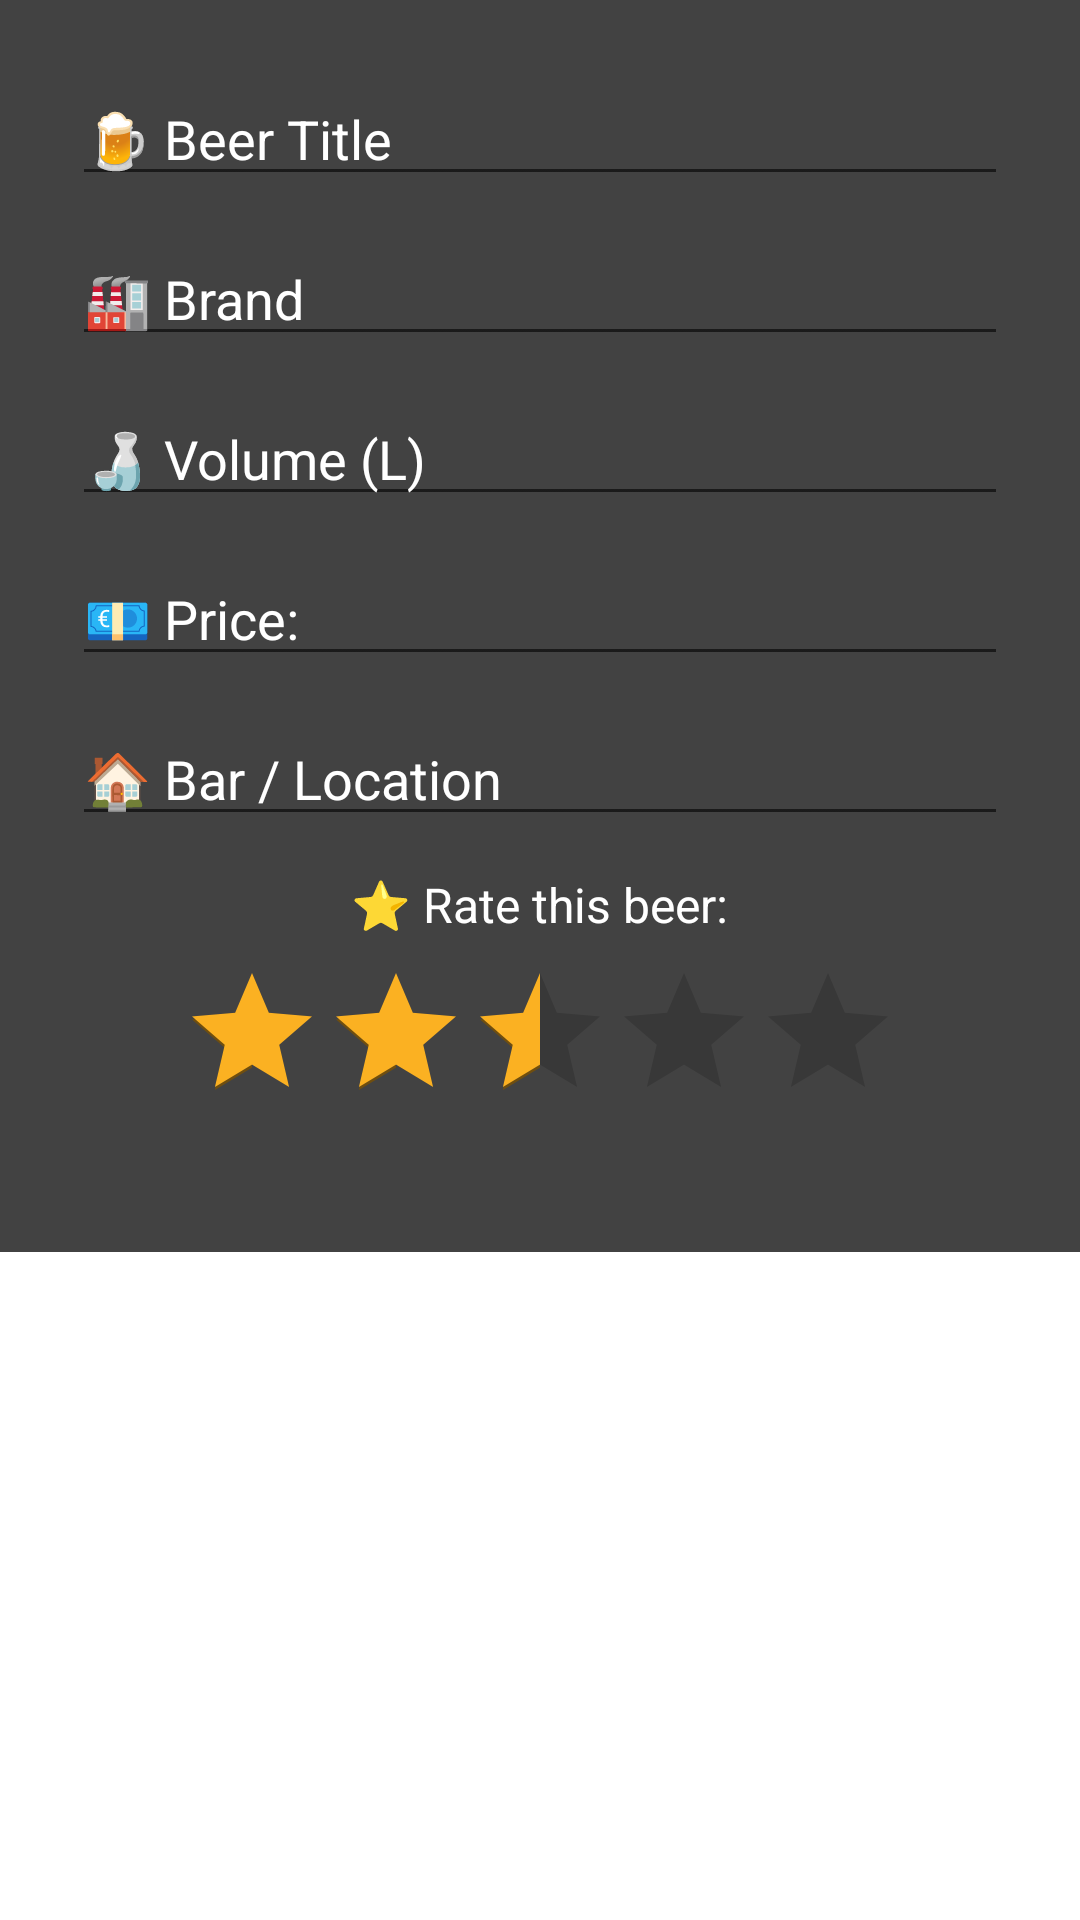

Android layout source for this screen:
<!-- AndroidManifest.xml: application theme Theme.BeerReal -->
<!-- res/layout/fragment_menu.xml -->
<?xml version="1.0" encoding="utf-8"?>
<FrameLayout xmlns:android="http://schemas.android.com/apk/res/android"
    android:id="@+id/notification_container"
    android:layout_width="match_parent"
    android:layout_height="wrap_content">

    <ScrollView
        android:layout_width="match_parent"
        android:layout_height="wrap_content"
        android:padding="16dp"
        android:background="#424242">

        <LinearLayout
            android:orientation="vertical"
            android:layout_width="match_parent"
            android:layout_height="wrap_content"
            android:gravity="center_horizontal"
            android:layout_gravity="center"
            android:padding="8dp">

            <EditText
                android:id="@+id/title_input"
                android:layout_width="match_parent"
                android:layout_height="wrap_content"
                android:hint="@string/beer_title"
                android:inputType="text"
                android:layout_marginBottom="12dp"
                android:textColor="#FFFFFF"
                android:textColorHint="#FFFFFF" />

            <EditText
                android:id="@+id/brand_input"
                android:layout_width="match_parent"
                android:layout_height="wrap_content"
                android:hint="@string/brand"
                android:inputType="text"
                android:layout_marginBottom="12dp"
                android:textColor="#FFFFFF"
                android:textColorHint="#FFFFFF" />

            <EditText
                android:id="@+id/volume_input"
                android:layout_width="match_parent"
                android:layout_height="wrap_content"
                android:hint="@string/volume_l"
                android:inputType="numberDecimal"
                android:layout_marginBottom="12dp"
                android:textColor="#FFFFFF"
                android:textColorHint="#FFFFFF" />

            <EditText
                android:id="@+id/price_input"
                android:layout_width="match_parent"
                android:layout_height="wrap_content"
                android:hint="@string/price"
                android:inputType="numberDecimal"
                android:layout_marginBottom="12dp"
                android:textColor="#FFFFFF"
                android:textColorHint="#FFFFFF" />

            <EditText
                android:id="@+id/bar_input"
                android:layout_width="match_parent"
                android:layout_height="wrap_content"
                android:hint="@string/bar_location"
                android:inputType="text"
                android:layout_marginBottom="12dp"
                android:textColor="#FFFFFF"
                android:textColorHint="#FFFFFF" />

            <TextView
                android:layout_width="wrap_content"
                android:layout_height="wrap_content"
                android:text="@string/rate_this_beer2"
                android:textSize="16sp"
                android:layout_marginBottom="8dp"
                android:textColor="#FFFFFF"
                android:textColorHint="#FFFFFF" />

            <RatingBar
                android:id="@+id/rating_bar"
                android:layout_width="wrap_content"
                android:layout_height="wrap_content"
                android:progressTint="#FBB122"
                android:secondaryProgressTint="#6F4E0F"
                android:indeterminateTint="#FBB122"
                android:numStars="5"
                android:stepSize="0.5"
                android:rating="2.5"
                android:isIndicator="false"
                android:layout_marginBottom="16dp"
                android:layout_gravity="center_horizontal" />

        </LinearLayout>
    </ScrollView>
</FrameLayout>
<!-- resources referenced by this layout -->
<resources>
  <string name="bar_location">🏠 Bar / Location</string>
  <string name="beer_title">🍺 Beer Title</string>
  <string name="brand">🏭 Brand</string>
  <string name="price">💶 Price: </string>
  <string name="rate_this_beer2">⭐ Rate this beer:</string>
  <string name="volume_l">🍶 Volume (L)</string>
  <style name="Theme.BeerReal" parent="Theme.MaterialComponents.DayNight.DarkActionBar">
          
          <item name="colorPrimary">#FBB112</item>
          <item name="colorPrimaryVariant">@color/purple_700</item>
          <item name="colorOnPrimary">@color/white</item>
          
          <item name="colorSecondary">@color/teal_200</item>
          <item name="colorSecondaryVariant">@color/teal_700</item>
          <item name="colorOnSecondary">@color/black</item>
          
          <item name="android:statusBarColor">?attr/colorPrimaryVariant</item>
          
      </style>
  <color name="purple_700">#FF3700B3</color>
  <color name="white">#FFFFFFFF</color>
  <color name="teal_200">#FF03DAC5</color>
  <color name="teal_700">#FF018786</color>
  <color name="black">#FF000000</color>
</resources>
